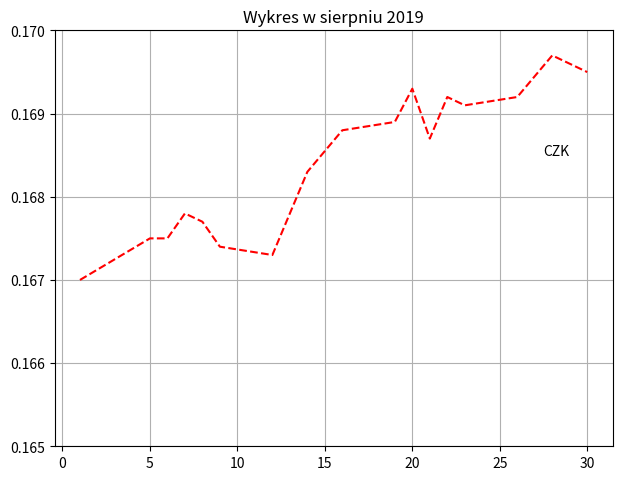

Reproduce this figure in Python.
import sys
import numpy as np
import math
import random
from PIL import Image
import matplotlib.pyplot as plt
import pandas as pd
##########Zestaw 24##############

######ZAD 1#######

x=[1,5,6,7,8,9,12,14,16,19,20,21,22,23,26,28,30]
y=[0.167,0.1675,0.1675,0.1678,0.1677,0.1674,0.1673,0.1683,0.1688,0.1689,0.1693,0.1687,0.1692,0.1691,0.1692,0.1697,0.1695]
fig, ax = plt.subplots(figsize=(7.2,5.4))
ax.plot(x,y,'r--')
ax.set(xticks=np.arange(0,35, 5),yticks=np.arange(0.165,0.170,0.001), title='Wykres w sierpniu 2019')
plt.text(29, 0.1685 ,'CZK',verticalalignment='baseline',horizontalalignment='right')
ax.grid()
plt.show()
